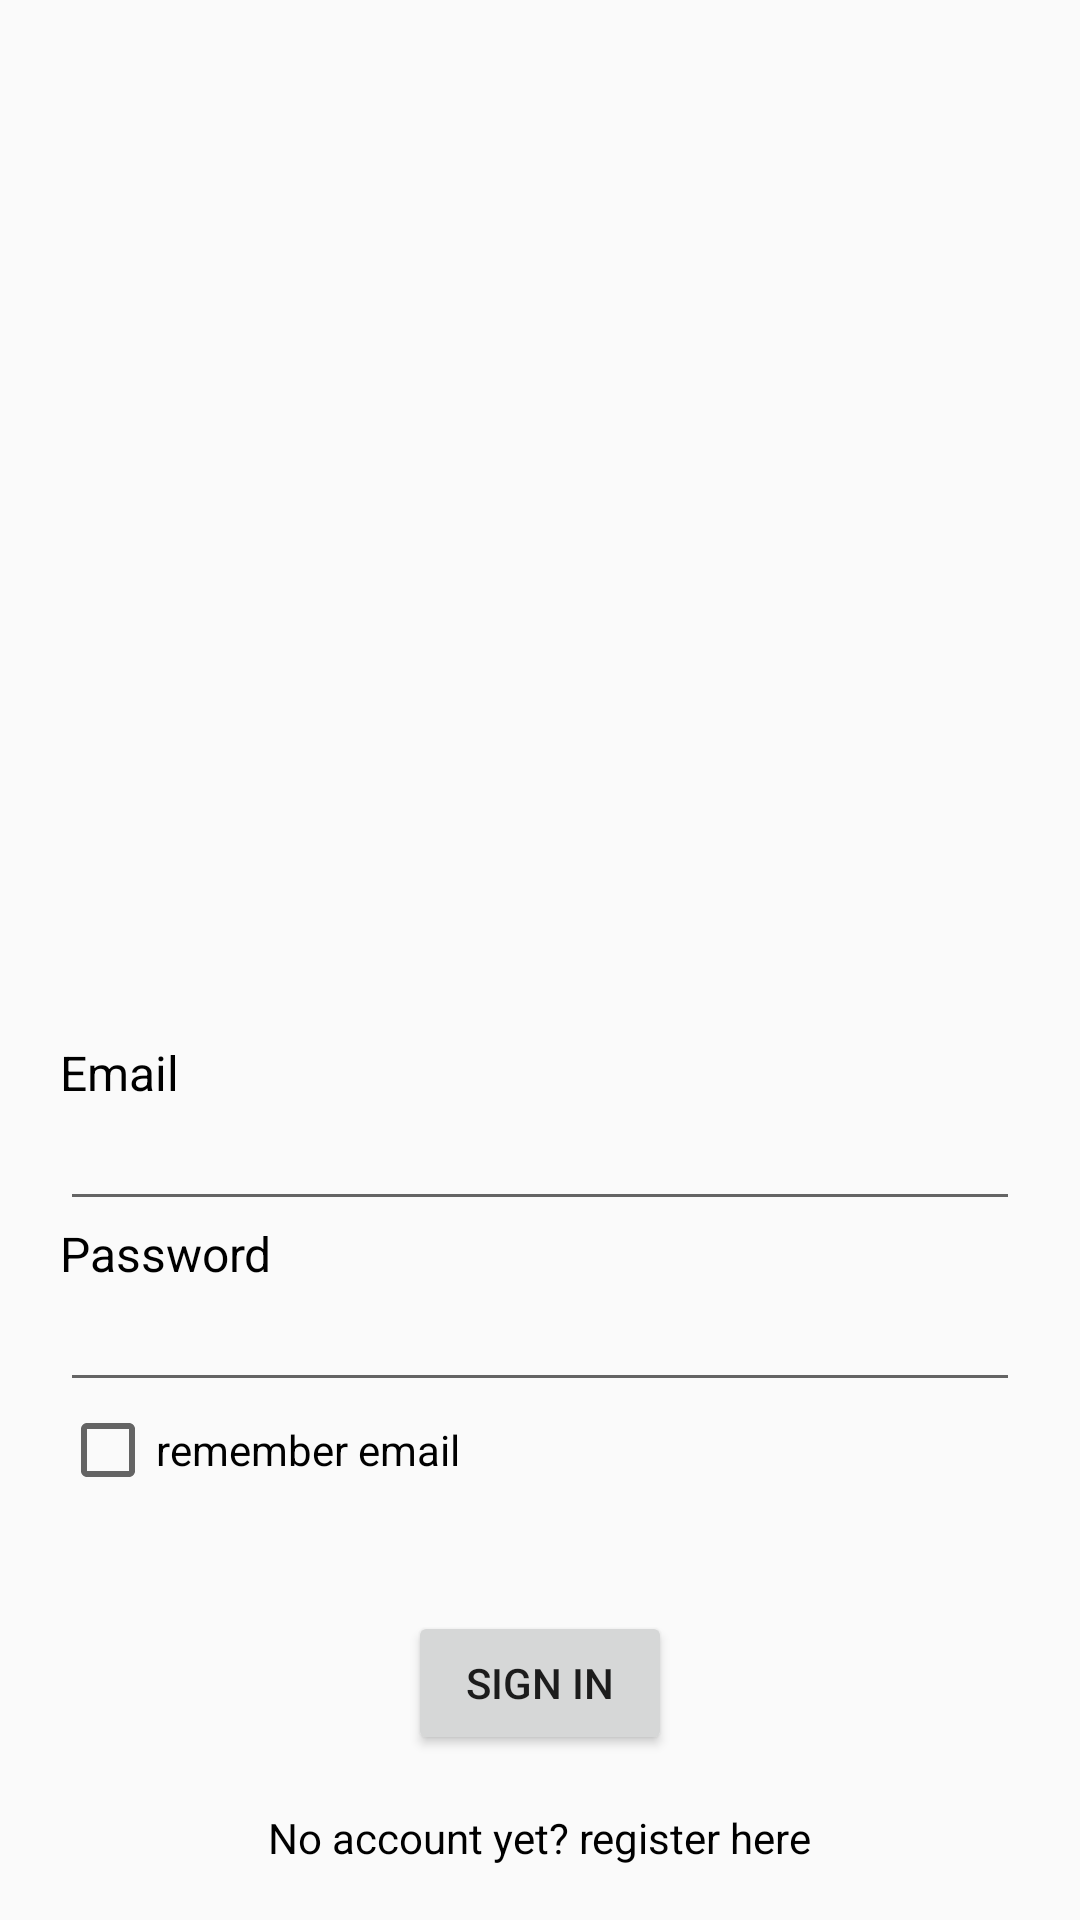

Android layout source for this screen:
<!-- AndroidManifest.xml: application theme AppTheme -->
<!-- res/layout/activity_login.xml -->
<?xml version="1.0" encoding="utf-8"?>
<RelativeLayout xmlns:android="http://schemas.android.com/apk/res/android"
    xmlns:app="http://schemas.android.com/apk/res-auto"
    xmlns:tools="http://schemas.android.com/tools"
    android:layout_width="match_parent"
    android:layout_height="match_parent"
    tools:context="com.example.marcu.movieapplication.presentation.LoginActivity">

    <TextView
        android:id="@+id/textViewEmailaddress"
        android:layout_width="wrap_content"
        android:layout_height="wrap_content"
        android:layout_above="@+id/editTextEmailaddress"
        android:layout_alignStart="@+id/editTextEmailaddress"
        android:text="@string/login_email"
        android:textColor="#000"
        android:textSize="16dp" />

    <EditText
        android:id="@+id/editTextEmailaddress"
        android:layout_width="320dp"
        android:layout_height="wrap_content"
        android:layout_above="@+id/textViewPassword"
        android:layout_centerHorizontal="true"
        android:inputType="textEmailAddress"
        android:textSize="16dp" />

    <TextView
        android:id="@+id/textViewPassword"
        android:layout_width="wrap_content"
        android:layout_height="wrap_content"
        android:layout_above="@+id/editTextPassword"
        android:layout_alignStart="@+id/editTextEmailaddress"
        android:text="@string/login_password"
        android:textColor="#000"
        android:textSize="16dp" />

    <EditText
        android:id="@+id/editTextPassword"
        android:layout_width="320dp"
        android:layout_height="wrap_content"
        android:layout_above="@+id/checkboxRememberEmail"
        android:layout_alignStart="@+id/textViewPassword"
        android:inputType="textPassword"
        android:textSize="16dp" />

    <CheckBox
        android:id="@+id/checkboxRememberEmail"
        android:layout_width="wrap_content"
        android:layout_height="wrap_content"
        android:layout_above="@+id/buttonSignIn"
        android:layout_alignStart="@+id/editTextPassword"
        android:layout_marginBottom="37.5dp"
        android:text="remember email" />

    <Button
        android:id="@+id/buttonSignIn"
        android:layout_width="wrap_content"
        android:layout_height="wrap_content"
        android:layout_above="@+id/textViewNoAccountYet"
        android:layout_centerHorizontal="true"
        android:text="sign in" />

    <TextView
        android:id="@+id/textViewNoAccountYet"
        android:layout_width="wrap_content"
        android:layout_height="wrap_content"
        android:layout_alignParentBottom="true"
        android:layout_centerHorizontal="true"
        android:padding="18dp"
        android:text="@string/login_register"
        android:textColor="#000"
        android:textSize="14sp" />

</RelativeLayout>
<!-- resources referenced by this layout -->
<resources>
  <string name="login_email">Email</string>
  <string name="login_password">Password</string>
  <string name="login_register">No account yet? register here</string>
  <style name="AppTheme" parent="Theme.AppCompat.Light.NoActionBar">
          
          <item name="colorPrimary">@color/colorPrimary</item>
          <item name="colorPrimaryDark">@color/colorPrimaryDark</item>
          <item name="colorAccent">@color/colorAccent</item>
      </style>
  <!-- not gathered from this repository: default colours our renderer supplied (Android Studio template values) -->
  <color name="colorPrimary">#FF6200EE</color>
  <color name="colorPrimaryDark">#FF3700B3</color>
  <color name="colorAccent">#FF03DAC5</color>
</resources>
